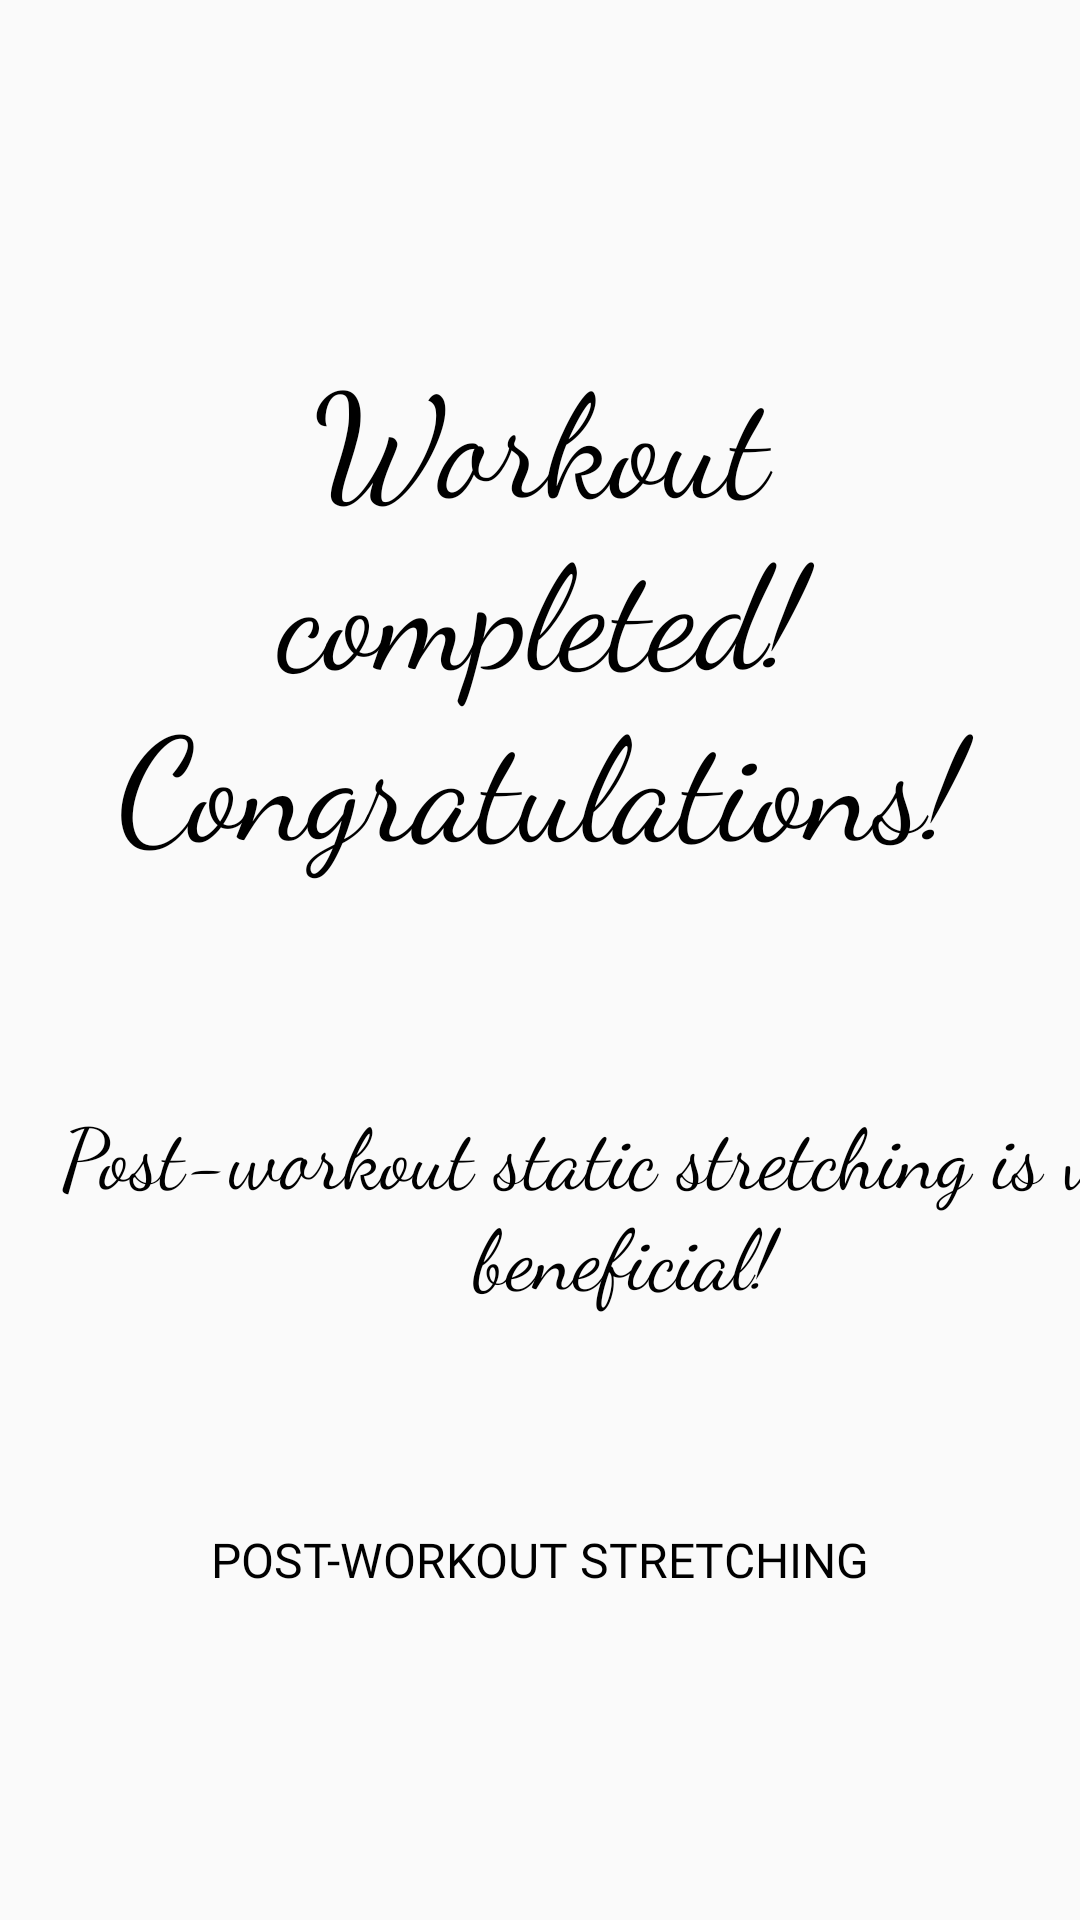

The Android layout XML behind this screen, and the referenced resources:
<!-- AndroidManifest.xml: application theme Theme.ProiectPDM -->
<!-- res/layout/activity_workout_end.xml -->
<?xml version="1.0" encoding="utf-8"?>
<androidx.constraintlayout.widget.ConstraintLayout xmlns:android="http://schemas.android.com/apk/res/android"
    xmlns:app="http://schemas.android.com/apk/res-auto"
    xmlns:tools="http://schemas.android.com/tools"
    android:layout_width="match_parent"
    android:layout_height="match_parent"
    tools:context=".WorkoutEndActivity">

    <Button
        android:id="@+id/goBackToMain"
        android:layout_width="290dp"
        android:layout_height="wrap_content"
        android:layout_marginTop="92dp"
        android:background="@drawable/add_to_workout_btn"
        android:fontFamily="@font/biorhyme"
        android:text="@string/workoutEndButton"
        android:textColor="@color/black"
        android:textSize="18sp"
        app:layout_constraintEnd_toEndOf="parent"
        app:layout_constraintHorizontal_bias="0.495"
        app:layout_constraintStart_toStartOf="parent"
        app:layout_constraintTop_toBottomOf="@+id/stretchesButton" />

    <TextView
        android:id="@+id/textView10"
        android:layout_width="416dp"
        android:layout_height="139dp"
        android:layout_marginTop="32dp"
        android:fontFamily="cursive"
        android:padding="20dp"
        android:text="@string/recommendStretches"
        android:textAlignment="center"
        android:textColor="@color/black"
        android:textSize="28sp"
        app:layout_constraintEnd_toEndOf="parent"
        app:layout_constraintHorizontal_bias="0.0"
        app:layout_constraintStart_toStartOf="parent"
        app:layout_constraintTop_toBottomOf="@+id/textView8" />

    <Button
        android:id="@+id/stretchesButton"
        android:layout_width="250dp"
        android:layout_height="wrap_content"
        android:layout_marginTop="12dp"
        android:background="@drawable/stretching_btn"
        android:fontFamily="@font/biorhyme"
        android:text="@string/stretchingButton"
        android:textColor="@color/black"
        android:textSize="16sp"
        app:layout_constraintEnd_toEndOf="parent"
        app:layout_constraintHorizontal_bias="0.496"
        app:layout_constraintStart_toStartOf="parent"
        app:layout_constraintTop_toBottomOf="@+id/textView10" />

    <TextView
        android:id="@+id/textView8"
        android:layout_width="wrap_content"
        android:layout_height="wrap_content"
        android:layout_marginTop="92dp"
        android:fontFamily="cursive"
        android:padding="20dp"
        android:text="@string/workoutEndMessage"
        android:textAlignment="center"
        android:textColor="@color/black"
        android:textSize="48sp"
        app:layout_constraintEnd_toEndOf="parent"
        app:layout_constraintHorizontal_bias="0.0"
        app:layout_constraintStart_toStartOf="parent"
        app:layout_constraintTop_toTopOf="parent" />

</androidx.constraintlayout.widget.ConstraintLayout>
<!-- resources referenced by this layout -->
<resources>
  <color name="black">#FF000000</color>
  <string name="recommendStretches">Post-workout static stretching is very beneficial!</string>
  <string name="stretchingButton">Post-workout Stretching</string>
  <string name="workoutEndButton">Thanks! I will be back soon enough!</string>
  <string name="workoutEndMessage">Workout completed! Congratulations!</string>
  <style name="Theme.ProiectPDM" parent="Theme.AppCompat.Light.NoActionBar">
          
          <item name="colorPrimary">@color/orange_1</item>
          <item name="colorPrimaryVariant">@color/orange_2</item>
          <item name="colorOnPrimary">@color/white</item>
          
          <item name="colorSecondary">@color/teal_200</item>
          <item name="colorSecondaryVariant">@color/teal_700</item>
          <item name="colorOnSecondary">@color/black</item>
          
          <item name="android:statusBarColor" tools:targetApi="l">?attr/colorPrimaryVariant</item>
          
      </style>
  <color name="orange_1">#FFB03C</color>
  <color name="orange_2">#FB9600</color>
  <color name="white">#FFFFFFFF</color>
  <color name="teal_200">#FF03DAC5</color>
  <color name="teal_700">#FF018786</color>
</resources>
